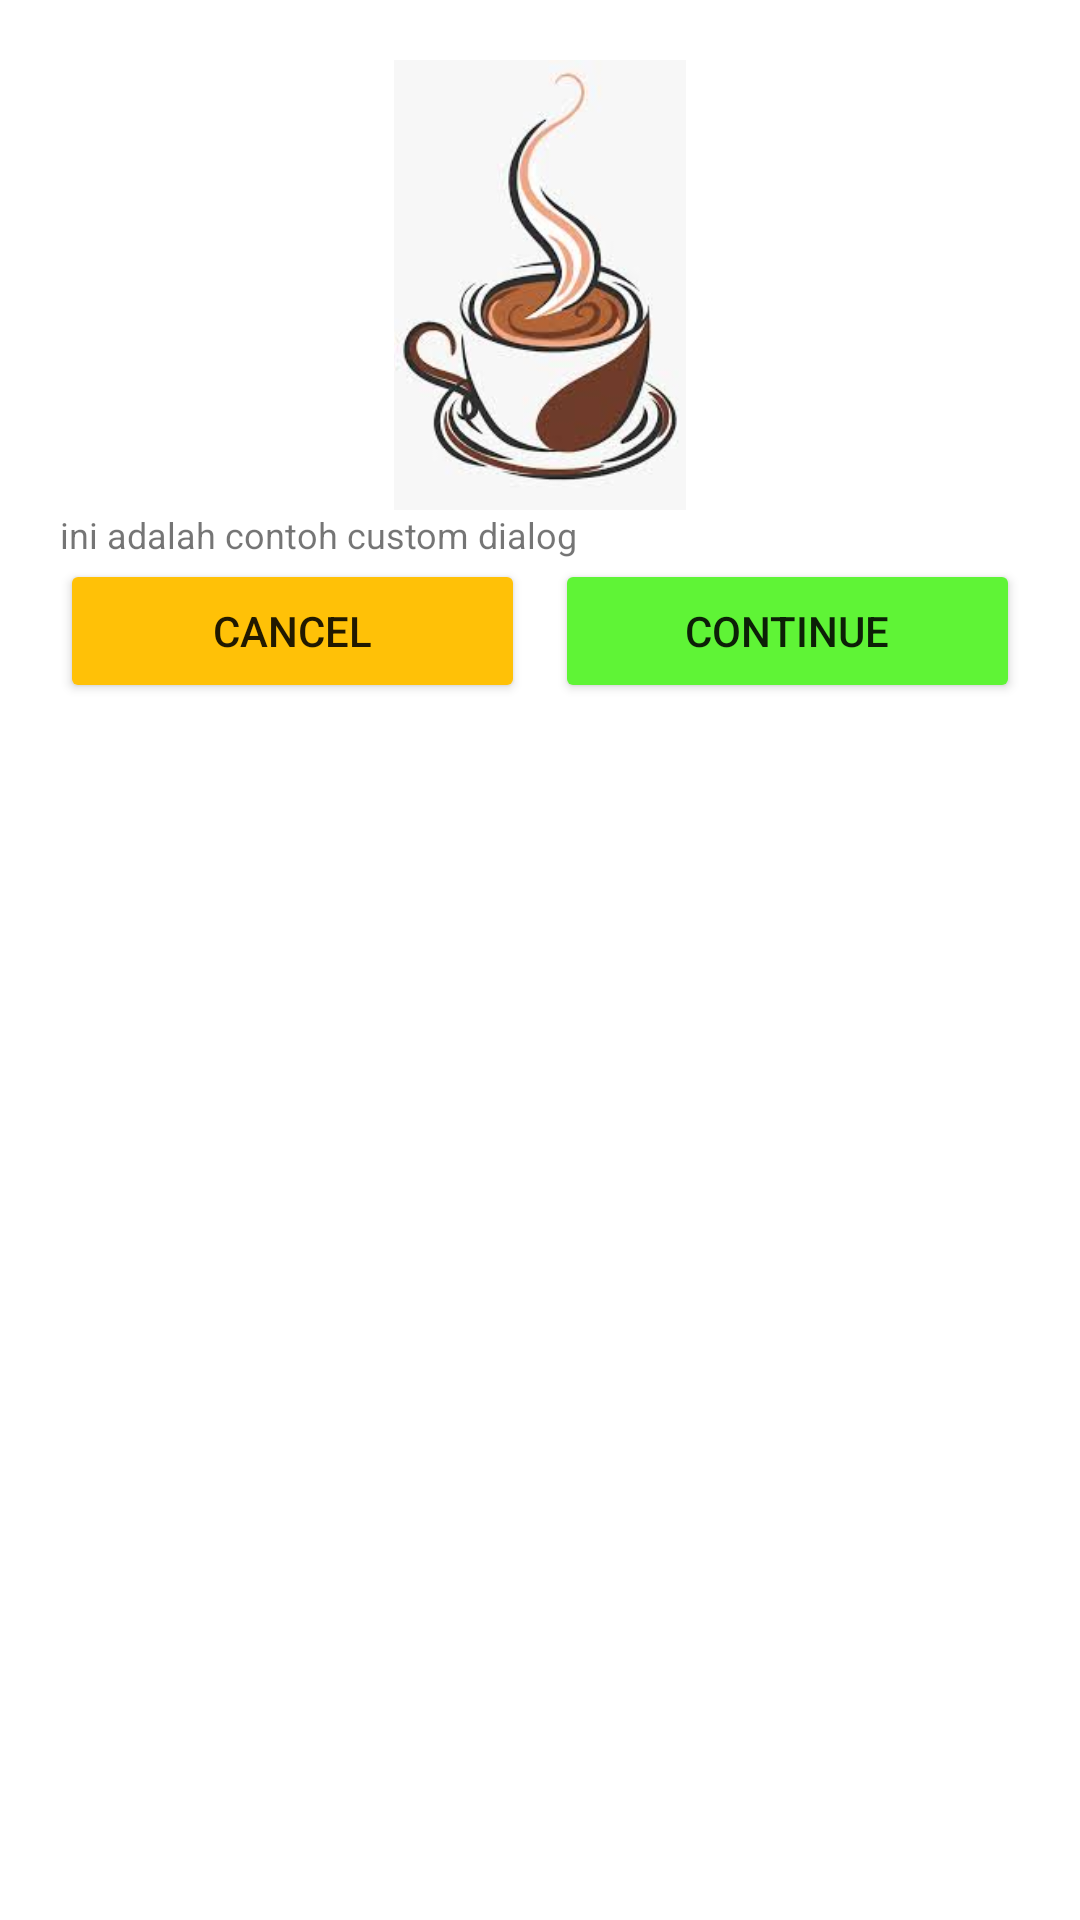

Write the Android layout XML for this screen, with the resource values it uses.
<!-- AndroidManifest.xml: application theme Theme.Widget_VirzaPutra -->
<!-- res/layout/custom_dialog.xml -->
<?xml version="1.0" encoding="utf-8"?>
<RelativeLayout xmlns:android="http://schemas.android.com/apk/res/android"
    android:layout_width="match_parent"
    android:layout_height="match_parent"
    android:padding="20dp">

    <ImageView
        android:id="@+id/imgLogo"
        android:layout_width="match_parent"
        android:layout_height="150dp"
        android:src="@drawable/cofee"
        />
    <TextView
        android:id="@+id/txtText"
        android:layout_width="match_parent"
        android:layout_height="wrap_content"
        android:layout_below="@id/imgLogo"
        android:text="ini adalah contoh custom dialog"
        android:textSize="12sp"
        />
    <LinearLayout
        android:layout_width="match_parent"
        android:layout_height="wrap_content"
        android:layout_below="@id/txtText"
        >
        <Button
            android:id="@+id/btnCancel"
            android:layout_width="match_parent"
            android:layout_height="wrap_content"
            android:backgroundTint="@color/colorKuning"
            android:layout_weight="1"
            android:text="Cancel"
            android:layout_marginRight="5dp"
            />
        <Button
            android:id="@+id/btnContinue"
            android:layout_width="match_parent"
            android:layout_height="wrap_content"
            android:backgroundTint="@color/colorHijau"
            android:layout_weight="1"
            android:text="Continue"
            android:layout_marginLeft="5dp"
            />
    </LinearLayout>


</RelativeLayout>
<!-- resources referenced by this layout -->
<resources>
  <color name="colorHijau">#5FF436</color>
  <color name="colorKuning">#FFC107</color>
  <!-- drawable cofee: png bitmap (drawable, 7311 bytes) -->
  <style name="Theme.Widget_VirzaPutra" parent="Theme.MaterialComponents.DayNight.DarkActionBar">
          
          <item name="colorPrimary">@color/purple_500</item>
          <item name="colorPrimaryVariant">@color/purple_700</item>
          <item name="colorOnPrimary">@color/white</item>
          
          <item name="colorSecondary">@color/teal_200</item>
          <item name="colorSecondaryVariant">@color/teal_700</item>
          <item name="colorOnSecondary">@color/black</item>
          
          <item name="android:statusBarColor" tools:targetApi="l">?attr/colorPrimaryVariant</item>
          
      </style>
  <color name="purple_500">#FF6200EE</color>
  <color name="purple_700">#FF3700B3</color>
  <color name="white">#FFFFFFFF</color>
  <color name="teal_200">#FF03DAC5</color>
  <color name="teal_700">#FF018786</color>
  <color name="black">#FF000000</color>
</resources>
